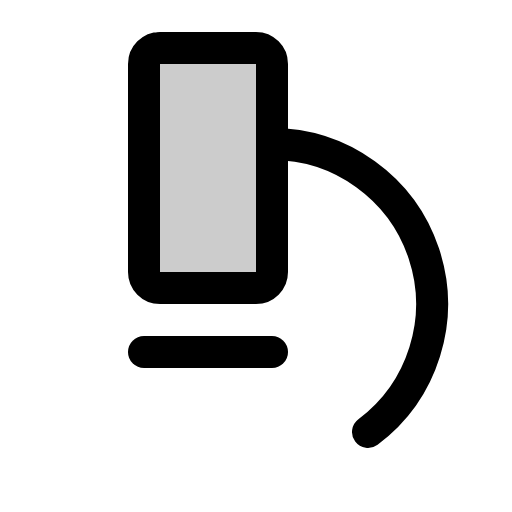
t = 0.00 s
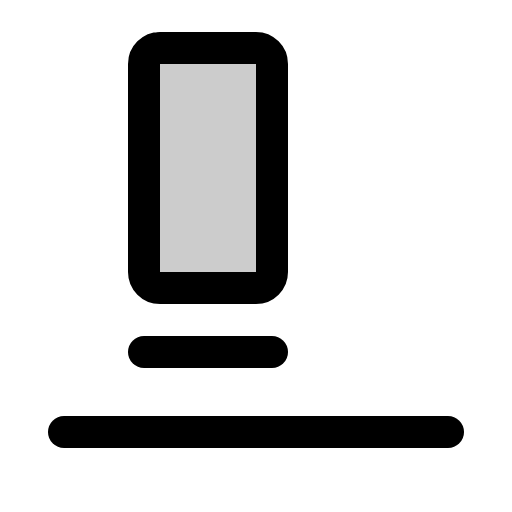
t = 0.90 s
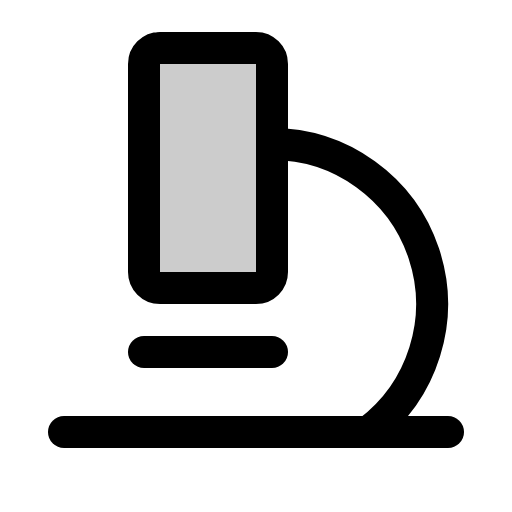
t = 1.28 s
t = 2.03 s: frame unchanged from t = 1.28 s, image omitted
t = 2.78 s: frame unchanged from t = 1.28 s, image omitted
t = 3.15 s: frame unchanged from t = 1.28 s, image omitted

The animated SVG that drew these frames (rendered in a browser with its animation timeline set to each time). Animation: 1 CSS @keyframes rule; one cycle of 3.90 s, repeats indefinitely.

<svg xmlns="http://www.w3.org/2000/svg" viewBox="0 0 256 256">
  <style>
    .draw-line {
      stroke-dasharray: 2000;
      stroke-dashoffset: 0;
    }
    svg:hover .draw-line {
      animation: phosphor-draw-in 3s ease-in-out infinite alternate;
    }
    @keyframes phosphor-draw-in {
      0%   { stroke-dashoffset: 2000; }
      50%  { stroke-dashoffset: 0; }
      100% { stroke-dashoffset: 0; }
    }
  </style><rect width="256" height="256" fill="none"/><rect x="72" y="24" width="64" height="120" rx="8" opacity="0.2"/><line x1="32" y1="216" x2="224" y2="216" fill="none" stroke="currentColor" stroke-linecap="round" stroke-linejoin="round" stroke-width="16" class="draw-line" pathLength="1" style="animation-delay: 0s"/><line x1="72" y1="176" x2="136" y2="176" fill="none" stroke="currentColor" stroke-linecap="round" stroke-linejoin="round" stroke-width="16" class="draw-line" pathLength="1" style="animation-delay: 0.3s"/><rect x="72" y="24" width="64" height="120" rx="8" fill="none" stroke="currentColor" stroke-linecap="round" stroke-linejoin="round" stroke-width="16" class="draw-line" pathLength="1" style="animation-delay: 0.6s"/><path d="M136,72a80,80,0,0,1,48,144" fill="none" stroke="currentColor" stroke-linecap="round" stroke-linejoin="round" stroke-width="16" class="draw-line" pathLength="1" style="animation-delay: 0.9s"/></svg>
